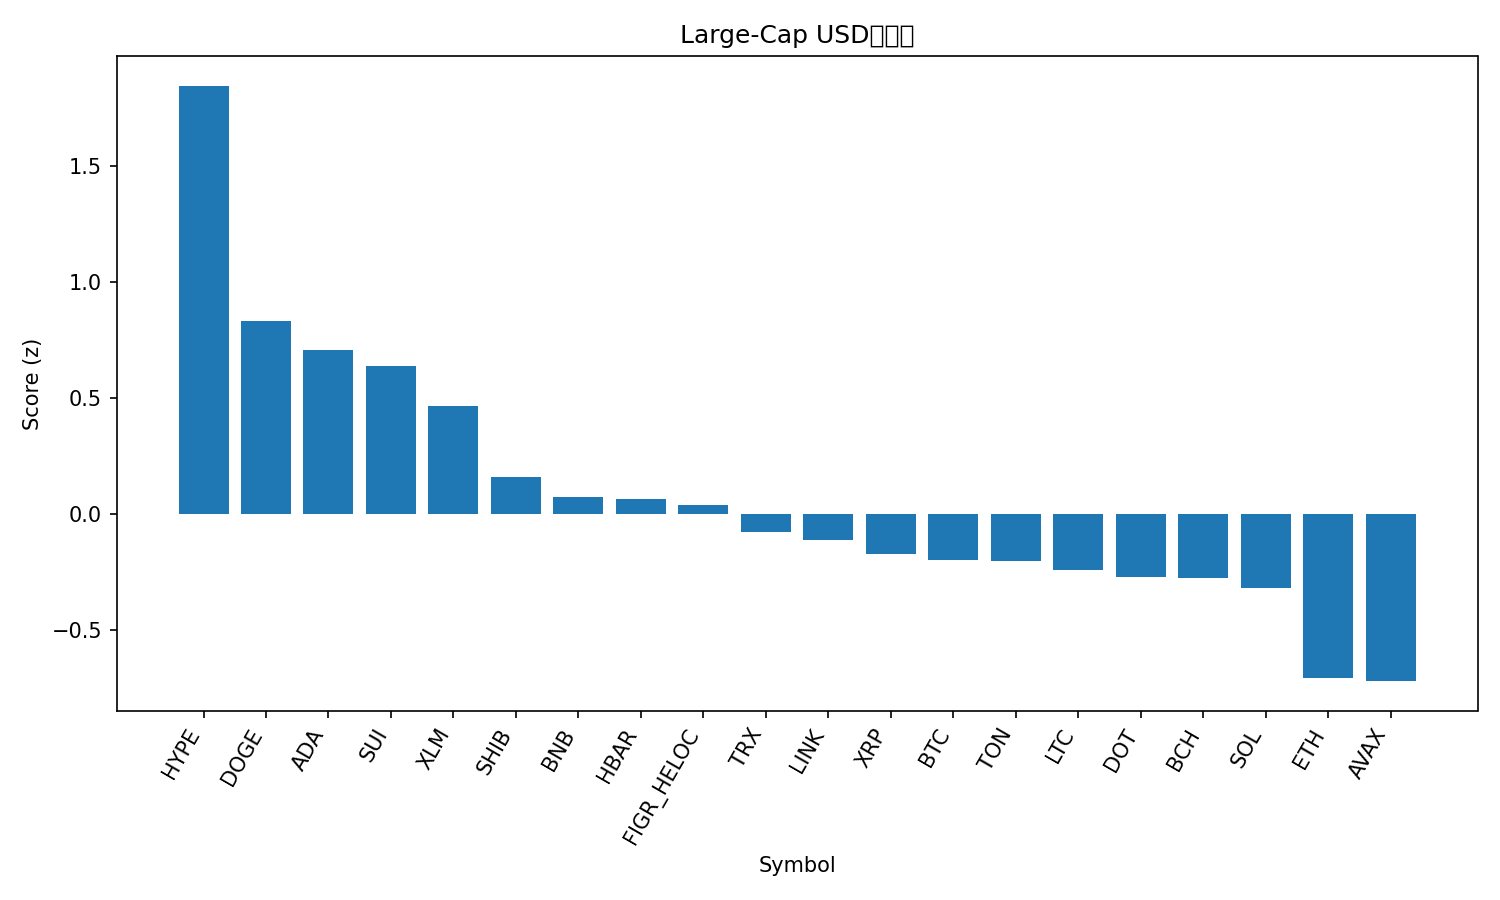

Values plotted in this chart, from the file beside it:
rank, name, symbol, price, pct_1h, pct_24h, pct_7d, pct_1h_vs_btc, pct_24h_vs_btc, pct_7d_vs_btc, market_cap_rank, market_cap, volume_usd, score
1, Hyperliquid, HYPE, 50.7, -0.002758, 7.365, 18.13, 0.2967, 6.77, 14.85, 16, 13727618855, 633638935, 1.844
2, Dogecoin, DOGE, 0.2426, -0.4265, 6.106, 17.6, -0.127, 5.512, 14.32, 9, 36587459814, 3511572335, 0.8283
3, Cardano, ADA, 0.8636, -0.1157, 3.165, 9.624, 0.1838, 2.57, 6.347, 10, 31540020402, 1692134429, 0.7067
4, Sui, SUI, 3.49, -0.11, 2.424, 10.5, 0.1895, 1.829, 7.226, 18, 12448908452, 1105716013, 0.6375
5, Stellar, XLM, 0.3771, -0.2763, 4.164, 7.452, 0.02312, 3.569, 4.176, 20, 11959311075, 323688422, 0.4645
6, Shiba Inu, SHIB, 1.287e-05, -0.3621, 3.022, 8.252, -0.06263, 2.427, 4.975, 31, 7580128417, 228716127, 0.1578
7, BNB, BNB, 878.5, -0.06809, -0.4497, 4.24, 0.2314, -1.044, 0.9631, 5, 122316162999, 1206833807, 0.07214
8, Hedera, HBAR, 0.2261, -0.3411, 2.563, 6.298, -0.04163, 1.968, 3.021, 25, 9580740936, 200494143, 0.0614
9, Figure Heloc, FIGR_HELOC, 0.9958, 0.0, -0.4319, -0.4221, 0.2995, -1.026, -3.699, 19, 12252877583, 10354758, 0.03884
10, TRON, TRX, 0.331, -0.07088, -0.08371, -1.411, 0.2286, -0.6782, -4.687, 11, 31326919366, 756538468, -0.07938
11, Chainlink, LINK, 23.0, -0.3289, 1.991, 2.985, -0.02941, 1.397, -0.2914, 13, 15602917474, 923828050, -0.1147
12, XRP, XRP, 2.96, -0.5192, 2.801, 7.976, -0.2198, 2.207, 4.699, 3, 176714874736, 5579036490, -0.174
13, Bitcoin, BTC, 112037, -0.2995, 0.5945, 3.277, 0.0, 0.0, 0.0, 1, 2231564437885, 37145532112, -0.2001
14, Toncoin, TON, 3.09, -0.1581, -0.1223, -0.02758, 0.1414, -0.7168, -3.304, 30, 7950319952, 71869418, -0.2064
15, Litecoin, LTC, 112.4, -0.1037, -2.302, 5.04, 0.1958, -2.897, 1.763, 27, 8574367089, 613278446, -0.2443
16, Polkadot, DOT, 4.04, -0.455, 0.8156, 10.34, -0.1555, 0.2211, 7.059, 34, 6144791056, 334670376, -0.2747
17, Bitcoin Cash, BCH, 588.1, -0.1801, -2.566, 9.362, 0.1193, -3.161, 6.085, 21, 11718540762, 420682684, -0.2791
18, Solana, SOL, 213.8, -0.6617, 3.336, 9.12, -0.3623, 2.741, 5.843, 6, 115873885026, 9803617366, -0.3188
19, Ethereum, ETH, 4299, -0.4336, -0.3508, 0.3143, -0.1341, -0.9453, -2.962, 2, 518892147736, 27474053660, -0.7068
20, Avalanche, AVAX, 25.26, -0.7465, 1.583, 10.36, -0.447, 0.9884, 7.079, 23, 10669778438, 624052797, -0.7222
21, Cronos, CRO, 0.2515, -0.4787, -3.958, -4.441, -0.1793, -4.553, -7.718, 28, 8456863193, 87400632, -1.549
